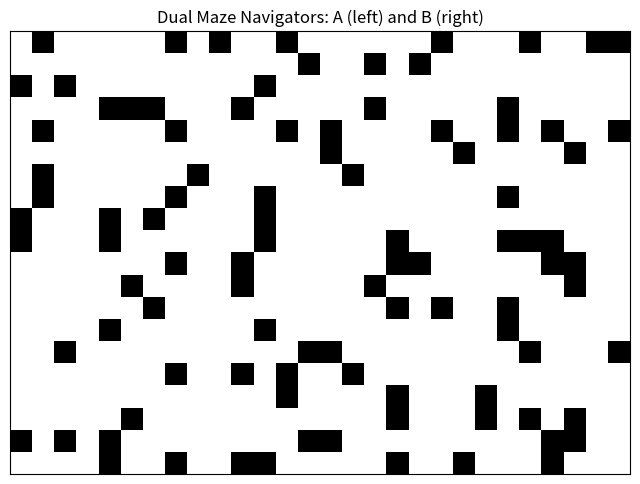

The matplotlib source for this figure:
# dual_maze_navigators.py
import random
from collections import deque
import matplotlib.pyplot as plt
import matplotlib.animation as animation
import numpy as np

# %matplotlib inline (Add this at the top of collab)


# ---- Config ----
ROWS, COLS = 20, 28
WALL_PROB = 0.18
NUM_KEYS = 8
SEED = 42
random.seed(SEED)
np.random.seed(SEED)

# ---- Utility grid functions ----
def make_grid(rows, cols, wall_prob):
    grid = np.zeros((rows, cols), dtype=int)
    for r in range(rows):
        for c in range(cols):
            if random.random() < wall_prob:
                grid[r, c] = 1  # wall
    return grid

def in_bounds(r, c):
    return 0 <= r < ROWS and 0 <= c < COLS

dirs = [(1,0),(-1,0),(0,1),(0,-1)]

def bfs_shortest_path(grid, start, target):
    if start == target:
        return [start]
    q = deque([start])
    prev = {start: None}
    while q:
        cur = q.popleft()
        if cur == target:
            break
        r, c = cur
        for dr, dc in dirs:
            nr, nc = r+dr, c+dc
            if not in_bounds(nr, nc): continue
            if grid[nr, nc] == 1: continue
            if (nr, nc) not in prev:
                prev[(nr, nc)] = cur
                q.append((nr, nc))
    if target not in prev:
        return None
    # reconstruct
    path = []
    cur = target
    while cur is not None:
        path.append(cur)
        cur = prev[cur]
    path.reverse()
    return path

def nearest_key_bfs(grid, start, key_set):
    # returns key coordinate and path to it (shortest)
    q = deque([start])
    visited = {start}
    prev = {start: None}
    if start in key_set:
        return start, [start]
    while q:
        cur = q.popleft()
        r, c = cur
        for dr, dc in dirs:
            nr, nc = r+dr, c+dc
            if not in_bounds(nr, nc): continue
            if grid[nr, nc] == 1: continue
            nxt = (nr, nc)
            if nxt in visited: continue
            visited.add(nxt)
            prev[nxt] = cur
            if nxt in key_set:
                # reconstruct
                path = []
                cur2 = nxt
                while cur2 is not None:
                    path.append(cur2)
                    cur2 = prev[cur2]
                path.reverse()
                return nxt, path
            q.append(nxt)
    return None, None

# ---- Maze setup ----
grid = make_grid(ROWS, COLS, WALL_PROB)

# Ensure start areas are open
startA = (1,1)
startB = (ROWS-2, COLS-2)
for (r,c) in [startA, startB]:
    grid[r,c] = 0

# Place keys in random empty spots
empty = [(r,c) for r in range(ROWS) for c in range(COLS) if grid[r,c]==0 and (r,c) not in (startA,startB)]
random.shuffle(empty)
keys = set(empty[:NUM_KEYS])

# Agents state
agents = {
    'A': {'pos': startA, 'path': [], 'collected': [], 'color': 0.2},
    'B': {'pos': startB, 'path': [], 'collected': [], 'color': 0.8},
}

# Shared resources
uncollected = set(keys)
reserved = {}  # key_coord -> agent_id

# For visualization: record trails
trailA = []
trailB = []

# ---- Simulation loop ----
max_steps = 2000
step = 0
history = []  # record positions for animation

while uncollected and step < max_steps:
    step += 1
    # For each agent, if no path, pick nearest unreserved key
    for aid in ['A', 'B']:
        agent = agents[aid]
        # if path exists and still valid, keep moving along it
        if agent['path'] and len(agent['path'])>1:
            continue  # already has plan
        # choose nearest key not reserved (or reserved by self)
        available_keys = [k for k in uncollected if reserved.get(k) in (None, aid)]
        if not available_keys:
            # no available keys — agent stays idle or re-evaluates later
            agent['path'] = []
            continue
        key_coord, path = nearest_key_bfs(grid, agent['pos'], set(available_keys))
        if key_coord is None:
            # unreachable keys; just idle
            agent['path'] = []
            continue
        # reserve and set path
        reserved[key_coord] = aid
        agent['path'] = path  # path includes current pos possibly

    # Propose moves (next cell in each agent's path if any)
    proposes = {}
    for aid in ['A','B']:
        agent = agents[aid]
        if agent['path'] and len(agent['path'])>=2:
            proposes[aid] = agent['path'][1]
        else:
            proposes[aid] = agent['pos']  # staying

    # Simple collision resolution: if both propose same cell, break tie by shorter path-to-target
    if proposes['A'] == proposes['B'] and proposes['A'] != agents['A']['pos']:
        # compute remaining distances (if any)
        distA = len(agents['A']['path']) if agents['A']['path'] else 9999
        distB = len(agents['B']['path']) if agents['B']['path'] else 9999
        if distA <= distB:
            # A moves, B waits (remove B's next step)
            moves = {'A': proposes['A'], 'B': agents['B']['pos']}
        else:
            moves = {'A': agents['A']['pos'], 'B': proposes['B']}
    else:
        moves = {'A': proposes['A'], 'B': proposes['B']}

    # Apply moves: advance along path if moved
    for aid in ['A','B']:
        agent = agents[aid]
        newpos = moves[aid]
        # If different, pop first step from path
        if newpos != agent['pos']:
            # remove steps until newpos (should be the next)
            if agent['path'] and agent['path'][1] == newpos:
                agent['path'].pop(0)
                agent['pos'] = newpos
            else:
                # unexpected; recompute path next loop
                agent['path'] = []
                agent['pos'] = newpos
        # record trail
        if aid == 'A':
            trailA.append(agent['pos'])
        else:
            trailB.append(agent['pos'])

        # key pickup
        if agent['pos'] in uncollected:
            uncollected.remove(agent['pos'])
            agent['collected'].append(agent['pos'])
            # clear reservation
            if agent['pos'] in reserved:
                del reserved[agent['pos']]

    # If some reserved keys became unreserved (other agent gave up), clean mapping
    # Remove reservations that point to unreachable or already collected keys
    to_del = [k for k,v in reserved.items() if k not in uncollected]
    for k in to_del:
        del reserved[k]

    history.append((agents['A']['pos'], agents['B']['pos'], set(uncollected)))
    # safety: if both stuck with no path and keys remain unreachable -> break
    if all((not agents[aid]['path'] for aid in agents)) and uncollected:
        # try global reassignment: remove reservations, allow both to pick any
        reserved.clear()
        # small chance to random-walk a bit to escape trapped positions
        for aid in agents:
            r,c = agents[aid]['pos']
            for dr,dc in random.sample(dirs, len(dirs)):
                nr, nc = r+dr, c+dc
                if in_bounds(nr,nc) and grid[nr,nc]==0:
                    agents[aid]['pos'] = (nr,nc)
                    break

# ---- Visualization via matplotlib ----
fig, ax = plt.subplots(figsize=(8,6))
ax.set_xticks([])
ax.set_yticks([])
ax.set_title("Dual Maze Navigators: A (left) and B (right)")

# prepare base image: walls black, empty white
canvas = np.ones((ROWS, COLS, 3))
for r in range(ROWS):
    for c in range(COLS):
        if grid[r,c] == 1:
            canvas[r,c] = [0.0, 0.0, 0.0]  # wall black
        else:
            canvas[r,c] = [1.0, 1.0, 1.0]  # free white

# overlay keys (use red dots)
key_map = np.zeros((ROWS, COLS, 3))
for (kr,kc) in keys:
    key_map[kr,kc] = [1.0, 0.0, 0.0]

img = ax.imshow(canvas, interpolation='nearest')

# plot trails and agents as scatter
trailA_sc = ax.scatter([],[], s=20, marker='s')
trailB_sc = ax.scatter([],[], s=20, marker='s')
agent_sc = ax.scatter([],[], s=80, marker='o')

def update_frame(i):
    ax.clear()
    ax.set_xticks([]); ax.set_yticks([])
    ax.set_title(f"Step {i+1}")
    # base
    display = canvas.copy()
    # draw keys from history[i] (uncollected set)
    if i < len(history):
        _, _, uncol = history[i]
    else:
        uncol = set()
    # draw keys: collected keys grey, uncollected red
    for (kr,kc) in keys:
        if (kr,kc) in uncol:
            display[kr,kc] = [1.0, 0.4, 0.4]  # red-ish
        else:
            display[kr,kc] = [0.8, 0.8, 0.8]  # grey when collected
    ax.imshow(display, interpolation='nearest')
    # trails
    ta = trailA[:i+1]
    tb = trailB[:i+1]
    if ta:
        ys = [p[0] for p in ta]; xs = [p[1] for p in ta]
        ax.plot(xs, ys, linestyle='-', linewidth=2, alpha=0.8, label='A trail', color='blue')
    if tb:
        ys = [p[0] for p in tb]; xs = [p[1] for p in tb]
        ax.plot(xs, ys, linestyle='-', linewidth=2, alpha=0.8, label='B trail', color='green')
    # agent markers
    if i < len(history):
        a_pos, b_pos, _ = history[i]
        ax.scatter([a_pos[1]], [a_pos[0]], s=120, marker='o', color='blue', label='A')
        ax.scatter([b_pos[1]], [b_pos[0]], s=120, marker='o', color='green', label='B')
    ax.legend(loc='upper right')

ani = animation.FuncAnimation(fig, update_frame, frames=max(1, len(history)), interval=120, repeat=False)
plt.show()

# Remove above two lines with this in collab
# from IPython.display import HTML
# HTML(ani.to_jshtml())


# Summary print
print("Simulation finished in steps:", step)
print("Agent A collected:", agents['A']['collected'])
print("Agent B collected:", agents['B']['collected'])
